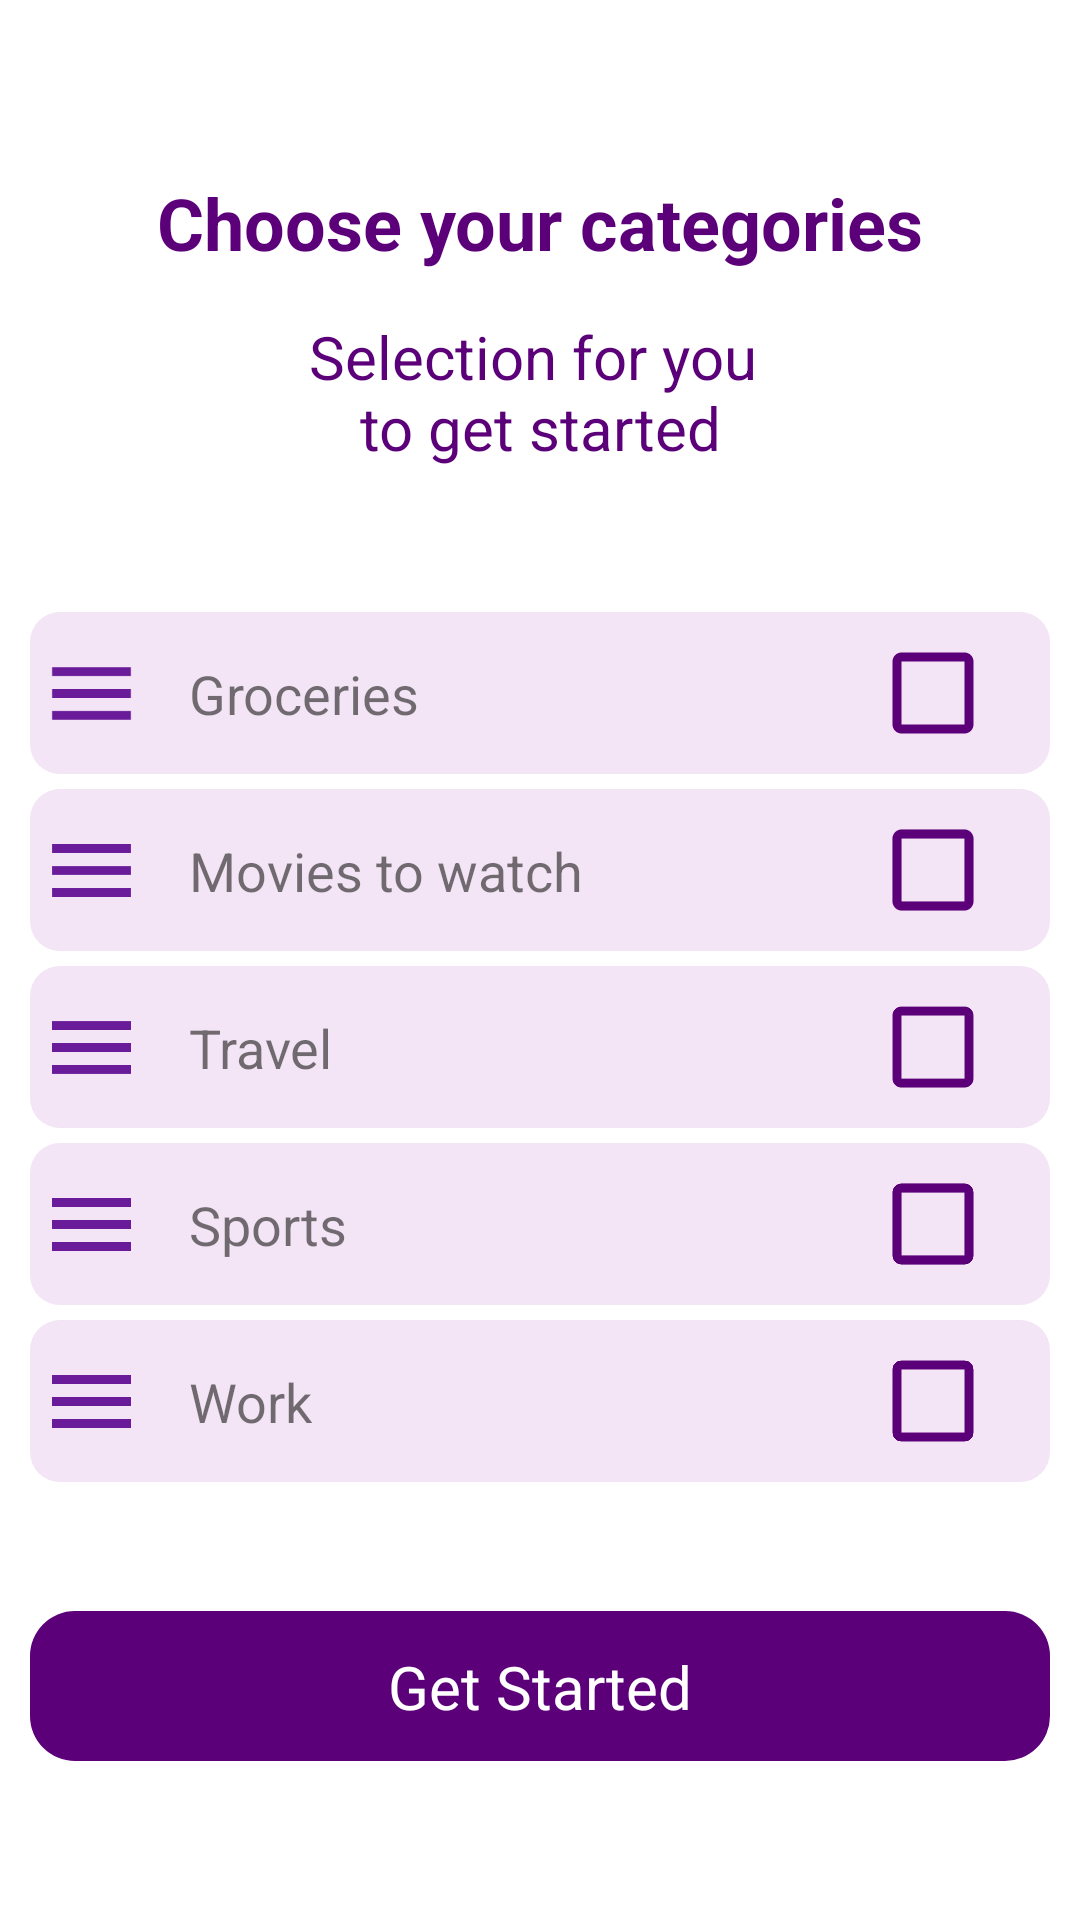

Write the Android layout XML for this screen, with the resource values it uses.
<!-- AndroidManifest.xml: application theme AppTheme -->
<!-- res/layout/activity_selection.xml -->
<?xml version="1.0" encoding="utf-8"?>
<androidx.constraintlayout.widget.ConstraintLayout xmlns:android="http://schemas.android.com/apk/res/android"
    xmlns:app="http://schemas.android.com/apk/res-auto"
    xmlns:tools="http://schemas.android.com/tools"
    android:layout_width="match_parent"
    android:layout_height="match_parent"
    android:background="@color/white"
    android:padding="@dimen/dp_10"
    tools:context=".Activities.SelectionActivity">

    <androidx.constraintlayout.widget.ConstraintLayout
        android:id="@+id/getStarted_Button"
        android:layout_width="match_parent"
        android:layout_height="@dimen/dp_50"
        android:background="@drawable/rounded_corner_background_dark_purple"
        app:layout_constraintBottom_toBottomOf="parent"
        app:layout_constraintEnd_toEndOf="parent"
        app:layout_constraintHorizontal_bias="0.5"
        app:layout_constraintStart_toStartOf="parent"
        app:layout_constraintTop_toBottomOf="@+id/middle_Constraint">

        <TextView
            style="@style/button_style"
            android:text="@string/get_started"
            app:layout_constraintBottom_toBottomOf="parent"
            app:layout_constraintEnd_toEndOf="parent"
            app:layout_constraintStart_toStartOf="parent"
            app:layout_constraintTop_toTopOf="parent">

        </TextView>
    </androidx.constraintlayout.widget.ConstraintLayout>

    <androidx.constraintlayout.widget.ConstraintLayout
        android:id="@+id/middle_Constraint"
        android:layout_width="match_parent"
        android:layout_height="wrap_content"
        app:layout_constraintBottom_toTopOf="@+id/getStarted_Button"
        app:layout_constraintEnd_toEndOf="parent"
        app:layout_constraintHorizontal_bias="0.5"
        app:layout_constraintStart_toStartOf="parent"
        app:layout_constraintTop_toBottomOf="@+id/top_constraint">

        <androidx.constraintlayout.widget.ConstraintLayout
            android:id="@+id/groc_cons"
            style="@style/constraint_selection"
            app:layout_constraintStart_toStartOf="parent"
            app:layout_constraintTop_toTopOf="parent">

            <CheckBox
                android:id="@+id/groc_CheckBox"
                style="@style/checkBox_selection"
                android:scaleX="1.5"
                android:scaleY="1.5"
                app:layout_constraintBottom_toBottomOf="parent"
                app:layout_constraintEnd_toEndOf="parent"
                app:layout_constraintTop_toTopOf="parent" />

            <ImageView
                android:id="@+id/groc_ImageView"
                style="@style/menu_ICON_selection"
                app:layout_constraintBottom_toBottomOf="parent"
                app:layout_constraintStart_toStartOf="parent"
                app:layout_constraintTop_toTopOf="parent" />

            <TextView
                android:id="@+id/groc_TextView"
                style="@style/selection_TextView"
                android:text="@string/groceries"
                app:layout_constraintBottom_toBottomOf="parent"
                app:layout_constraintStart_toEndOf="@+id/groc_ImageView"
                app:layout_constraintTop_toTopOf="parent" />

        </androidx.constraintlayout.widget.ConstraintLayout>

        <androidx.constraintlayout.widget.ConstraintLayout
            android:id="@+id/movies_cons"
            style="@style/constraint_selection"
            app:layout_constraintStart_toStartOf="parent"
            app:layout_constraintTop_toBottomOf="@+id/groc_cons">

            <CheckBox
                android:id="@+id/movies_CheckBox"
                style="@style/checkBox_selection"
                android:scaleX="1.5"
                android:scaleY="1.5"
                app:layout_constraintBottom_toBottomOf="parent"
                app:layout_constraintEnd_toEndOf="parent"
                app:layout_constraintTop_toTopOf="parent" />

            <ImageView
                android:id="@+id/movies_ImageView"
                style="@style/menu_ICON_selection"
                app:layout_constraintBottom_toBottomOf="parent"
                app:layout_constraintStart_toStartOf="parent"
                app:layout_constraintTop_toTopOf="parent" />

            <TextView
                android:id="@+id/movies_TextView"
                style="@style/selection_TextView"
                android:text="@string/movies_to_watch"
                app:layout_constraintBottom_toBottomOf="parent"
                app:layout_constraintStart_toEndOf="@+id/movies_ImageView"
                app:layout_constraintTop_toTopOf="parent" />

        </androidx.constraintlayout.widget.ConstraintLayout>

        <androidx.constraintlayout.widget.ConstraintLayout
            android:id="@+id/travel_cons"
            style="@style/constraint_selection"
            app:layout_constraintStart_toStartOf="parent"
            app:layout_constraintTop_toBottomOf="@+id/movies_cons">

            <CheckBox
                android:id="@+id/travel_CheckBox"
                style="@style/checkBox_selection"
                android:scaleX="1.5"
                android:scaleY="1.5"
                app:layout_constraintBottom_toBottomOf="parent"
                app:layout_constraintEnd_toEndOf="parent"
                app:layout_constraintTop_toTopOf="parent" />

            <ImageView
                android:id="@+id/travel_ImageView"
                style="@style/menu_ICON_selection"
                app:layout_constraintBottom_toBottomOf="parent"
                app:layout_constraintStart_toStartOf="parent"
                app:layout_constraintTop_toTopOf="parent" />

            <TextView
                android:id="@+id/travel_TextView"
                style="@style/selection_TextView"
                android:text="@string/travel"
                app:layout_constraintBottom_toBottomOf="parent"
                app:layout_constraintStart_toEndOf="@+id/travel_ImageView"
                app:layout_constraintTop_toTopOf="parent" />

        </androidx.constraintlayout.widget.ConstraintLayout>

        <androidx.constraintlayout.widget.ConstraintLayout
            android:id="@+id/sports_cons"
            style="@style/constraint_selection"
            app:layout_constraintStart_toStartOf="parent"
            app:layout_constraintTop_toBottomOf="@+id/travel_cons">

            <CheckBox
                android:id="@+id/sports_CheckBox"
                style="@style/checkBox_selection"
                android:scaleX="1.5"
                android:scaleY="1.5"
                app:layout_constraintBottom_toBottomOf="parent"
                app:layout_constraintEnd_toEndOf="parent"
                app:layout_constraintTop_toTopOf="parent" />

            <ImageView
                android:id="@+id/sports_ImageView"
                style="@style/menu_ICON_selection"
                app:layout_constraintBottom_toBottomOf="parent"
                app:layout_constraintStart_toStartOf="parent"
                app:layout_constraintTop_toTopOf="parent" />

            <TextView
                android:id="@+id/sports_TextView"
                style="@style/selection_TextView"
                android:text="@string/sports"
                app:layout_constraintBottom_toBottomOf="parent"
                app:layout_constraintStart_toEndOf="@+id/sports_ImageView"
                app:layout_constraintTop_toTopOf="parent" />

        </androidx.constraintlayout.widget.ConstraintLayout>

        <androidx.constraintlayout.widget.ConstraintLayout
            android:id="@+id/work_cons"
            style="@style/constraint_selection"
            app:layout_constraintStart_toStartOf="parent"
            app:layout_constraintTop_toBottomOf="@+id/sports_cons">

            <CheckBox
                android:id="@+id/work_CheckBox"
                style="@style/checkBox_selection"
                android:scaleX="1.5"
                android:scaleY="1.5"
                app:layout_constraintBottom_toBottomOf="parent"
                app:layout_constraintEnd_toEndOf="parent"
                app:layout_constraintTop_toTopOf="parent" />

            <ImageView
                android:id="@+id/work_ImageView"
                style="@style/menu_ICON_selection"
                app:layout_constraintBottom_toBottomOf="parent"
                app:layout_constraintStart_toStartOf="parent"
                app:layout_constraintTop_toTopOf="parent" />

            <TextView
                android:id="@+id/work_TextView"
                style="@style/selection_TextView"
                android:text="@string/work"
                app:layout_constraintBottom_toBottomOf="parent"
                app:layout_constraintStart_toEndOf="@+id/work_ImageView"
                app:layout_constraintTop_toTopOf="parent" />

        </androidx.constraintlayout.widget.ConstraintLayout>

    </androidx.constraintlayout.widget.ConstraintLayout>

    <androidx.constraintlayout.widget.ConstraintLayout
        android:id="@+id/top_constraint"
        android:layout_width="match_parent"
        android:layout_height="wrap_content"
        app:layout_constraintBottom_toTopOf="@+id/middle_Constraint"
        app:layout_constraintEnd_toEndOf="parent"
        app:layout_constraintHorizontal_bias="0.5"
        app:layout_constraintStart_toStartOf="parent"
        app:layout_constraintTop_toTopOf="parent">

        <TextView
            android:id="@+id/selection_TextView"
            android:layout_width="match_parent"
            android:layout_height="wrap_content"
            android:layout_marginTop="15dp"
            android:gravity="center"
            android:text="@string/selection_for_you_to_get_started"
            android:textColor="@color/dark_purple_background"
            android:textSize="@dimen/textM"
            android:textStyle="normal"
            app:layout_constraintEnd_toEndOf="parent"
            app:layout_constraintStart_toStartOf="parent"
            app:layout_constraintTop_toBottomOf="@+id/choose_TextView" />

        <TextView
            android:id="@+id/choose_TextView"
            android:layout_width="match_parent"
            android:layout_height="wrap_content"
            android:layout_marginTop="@dimen/dp_5"
            android:gravity="center"
            android:text="@string/choose_your_list_group"
            android:textColor="@color/dark_purple_background"
            android:textSize="@dimen/textXL"
            android:textStyle="bold"
            app:layout_constraintEnd_toEndOf="parent"
            app:layout_constraintStart_toStartOf="parent"
            app:layout_constraintTop_toTopOf="parent" />

    </androidx.constraintlayout.widget.ConstraintLayout>

</androidx.constraintlayout.widget.ConstraintLayout>
<!-- resources referenced by this layout -->
<resources>
  <color name="dark_purple_background">#5c007a</color>
  <color name="white">#FFFFFF</color>
  <dimen name="dp_10">10dp</dimen>
  <dimen name="dp_5">5dp</dimen>
  <dimen name="dp_50">50dp</dimen>
  <dimen name="textM">20sp</dimen>
  <dimen name="textXL">24sp</dimen>
  <!-- drawable rounded_corner_background_dark_purple (drawable) -->
  <?xml version="1.0" encoding="utf-8"?>
  <shape xmlns:android="http://schemas.android.com/apk/res/android" >
  
      <solid android:color="@color/dark_purple_background" />
      <corners android:radius="15dp" />
  </shape>
  <string name="choose_your_list_group">Choose your categories</string>
  <string name="get_started">Get Started</string>
  <string name="groceries">Groceries</string>
  <string name="movies_to_watch">Movies to watch</string>
  <string name="selection_for_you_to_get_started">Selection for you \nto get started</string>
  <string name="sports">Sports</string>
  <string name="travel">Travel</string>
  <string name="work">Work</string>
  <style name="button_style">
          <item name="android:layout_width">wrap_content</item>
          <item name="android:layout_height">wrap_content</item>
          <item name="android:textColor">@color/white</item>
          <item name="android:textSize">@dimen/textM</item>
          <item name="android:textStyle">normal</item>
          <item name="android:gravity">center_horizontal|center_vertical</item>
          <item name="android:background">@drawable/rounded_corner_background_dark_purple</item>
      </style>
  <style name="checkBox_selection">
          <item name="android:layout_width">wrap_content</item>
          <item name="android:layout_height">wrap_content</item>
          <item name="android:backgroundTint">@color/light_purple_background</item>
          <item name="android:buttonTint">@color/dark_purple_background</item>
      </style>
  <style name="constraint_selection">
          <item name="android:layout_width">match_parent</item>
          <item name="android:layout_height">wrap_content</item>
          <item name="android:layout_marginTop">@dimen/dp_5</item>
          <item name="android:background">@drawable/rounded_corner_background_light_purple</item>
          <item name="android:padding">3dp</item>
      </style>
  <style name="menu_ICON_selection">
          <item name="android:layout_width">35dp</item>
          <item name="android:layout_height">35dp</item>
          <item name="android:background">@drawable/menu_icon</item>
      </style>
  <style name="selection_TextView">
          <item name="android:layout_width">250dp</item>
          <item name="android:layout_height">wrap_content</item>
          <item name="android:textStyle">normal</item>
          <item name="android:textSize">@dimen/textS</item>
          <item name="android:layout_marginStart">@dimen/dp_15</item>
      </style>
  <color name="light_purple_background">#f3e5f5</color>
  <!-- drawable rounded_corner_background_light_purple (drawable) -->
  <?xml version="1.0" encoding="utf-8"?>
  <shape xmlns:android="http://schemas.android.com/apk/res/android" >
  
      <solid android:color="@color/light_purple_background" />
  
      <corners android:radius="10dp" />
  </shape>
  <!-- drawable menu_icon (drawable) -->
  <vector android:height="34dp" android:tint="#6a1b9a"
      android:viewportHeight="24" android:viewportWidth="24"
      android:width="34dp" xmlns:android="http://schemas.android.com/apk/res/android">
      <path android:fillColor="@android:color/white" android:pathData="M3,18h18v-2L3,16v2zM3,13h18v-2L3,11v2zM3,6v2h18L21,6L3,6z"/>
  </vector>
  <dimen name="textS">18sp</dimen>
  <dimen name="dp_15">15dp</dimen>
  <color name="medium_purple_background">#8e24aa</color>
</resources>
